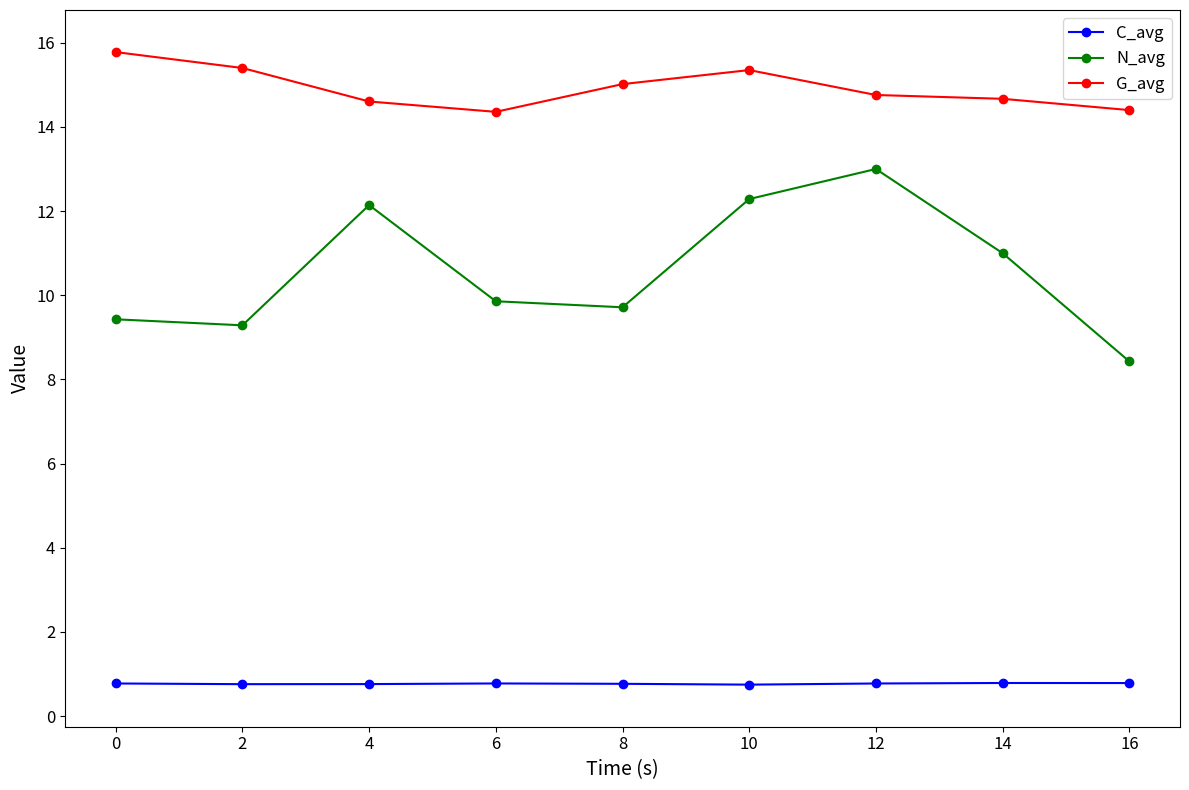
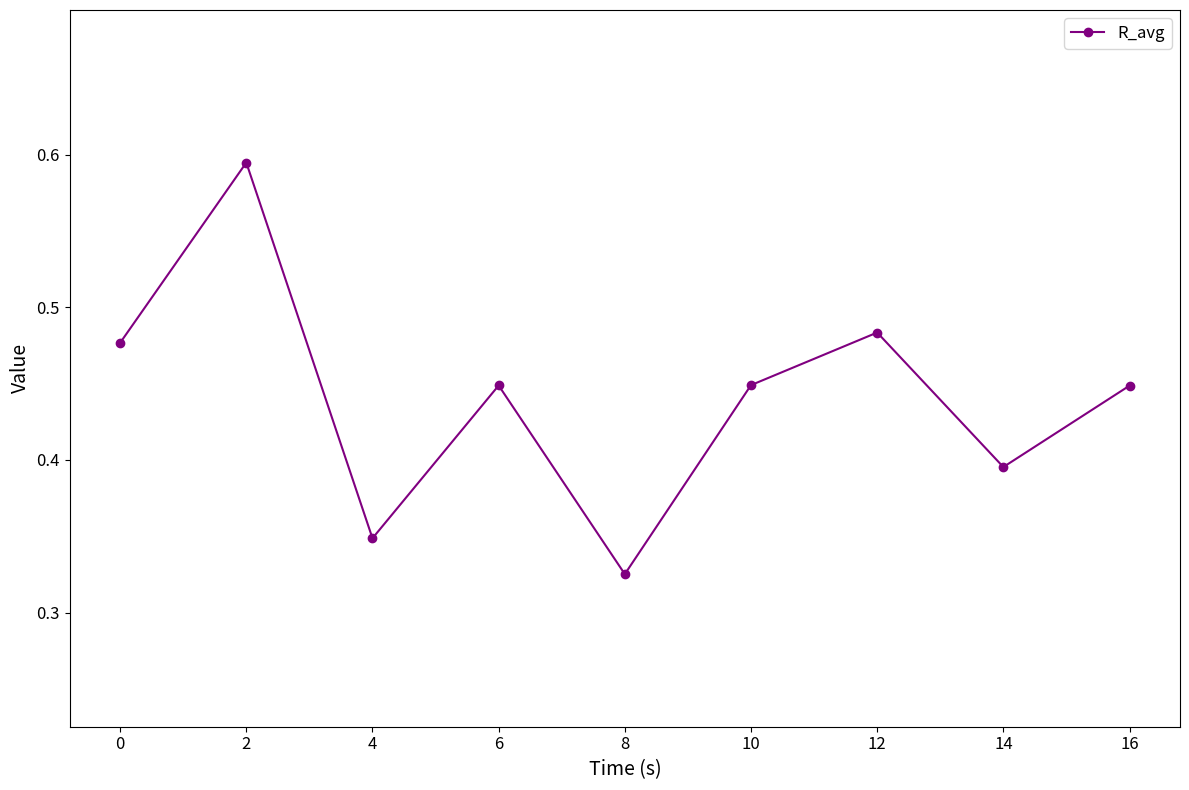

Generate these figures, in order, with matplotlib:
import matplotlib.pyplot as plt
import numpy as np

# 定义数据
C_avg = np.array([0.77571831, 0.75933033, 0.76137611, 0.77618475, 0.76772149, 0.74811876, 0.77535238, 0.78717103, 0.78575156])
N_avg = np.array([9.42857143, 9.28571429, 12.14285714, 9.85714286, 9.71428571, 12.28571429, 13.0, 11.0, 8.42857143])
G_avg = np.array([15.777804, 15.39956339, 14.60387252, 14.35797868, 15.01695548, 15.35049773, 14.75844065, 14.66751578, 14.39954642])
R_avg = np.array([0.4767422, 0.59487026, 0.34868553, 0.44880952, 0.32519008, 0.44904762, 0.4835089, 0.39537037, 0.44869948])

# 时间轴数据 (单位: 秒)
T = np.arange(0, len(C_avg) * 2, 2)  # 以2秒为间隔生成时间点

# 绘制第一个图表：C_avg, N_avg, B_avg
plt.figure(figsize=(12, 8))
plt.plot(T, C_avg, marker='o', label='C_avg', color='blue')
plt.plot(T, N_avg, marker='o', label='N_avg', color='green')
plt.plot(T, G_avg, marker='o', label='G_avg', color='red')

# 增大 y 轴范围
plt.ylim(bottom=min(C_avg.min(), N_avg.min(), G_avg.min()) - 1, 
         top=max(C_avg.max(), N_avg.max(), G_avg.max()) + 1)

# 设置第一个图表的标题和标签
#plt.title('C_avg, N_avg, B_avg over Time', fontsize=16)
plt.xlabel('Time (s)', fontsize=14)
plt.ylabel('Value', fontsize=14)
plt.tick_params(axis='both', which='major', labelsize=12)

# 将图例放置在右上角
plt.legend(fontsize=12, loc='upper right')

# 显示第一个图表
plt.tight_layout()
plt.show()

# 绘制第二个图表：R_avg
plt.figure(figsize=(12, 8))
plt.plot(T, R_avg, marker='o', label='R_avg', color='purple')

# 增大 y 轴范围
plt.ylim(bottom=R_avg.min() - 0.1, top=R_avg.max() + 0.1)

# 设置第二个图表的标题和标签
#plt.title('R_avg over Time', fontsize=16)
plt.xlabel('Time (s)', fontsize=14)
plt.ylabel('Value', fontsize=14)
plt.tick_params(axis='both', which='major', labelsize=12)

# 将图例放置在右上角
plt.legend(fontsize=12, loc='upper right')

# 显示第二个图表
plt.tight_layout()
plt.show()
